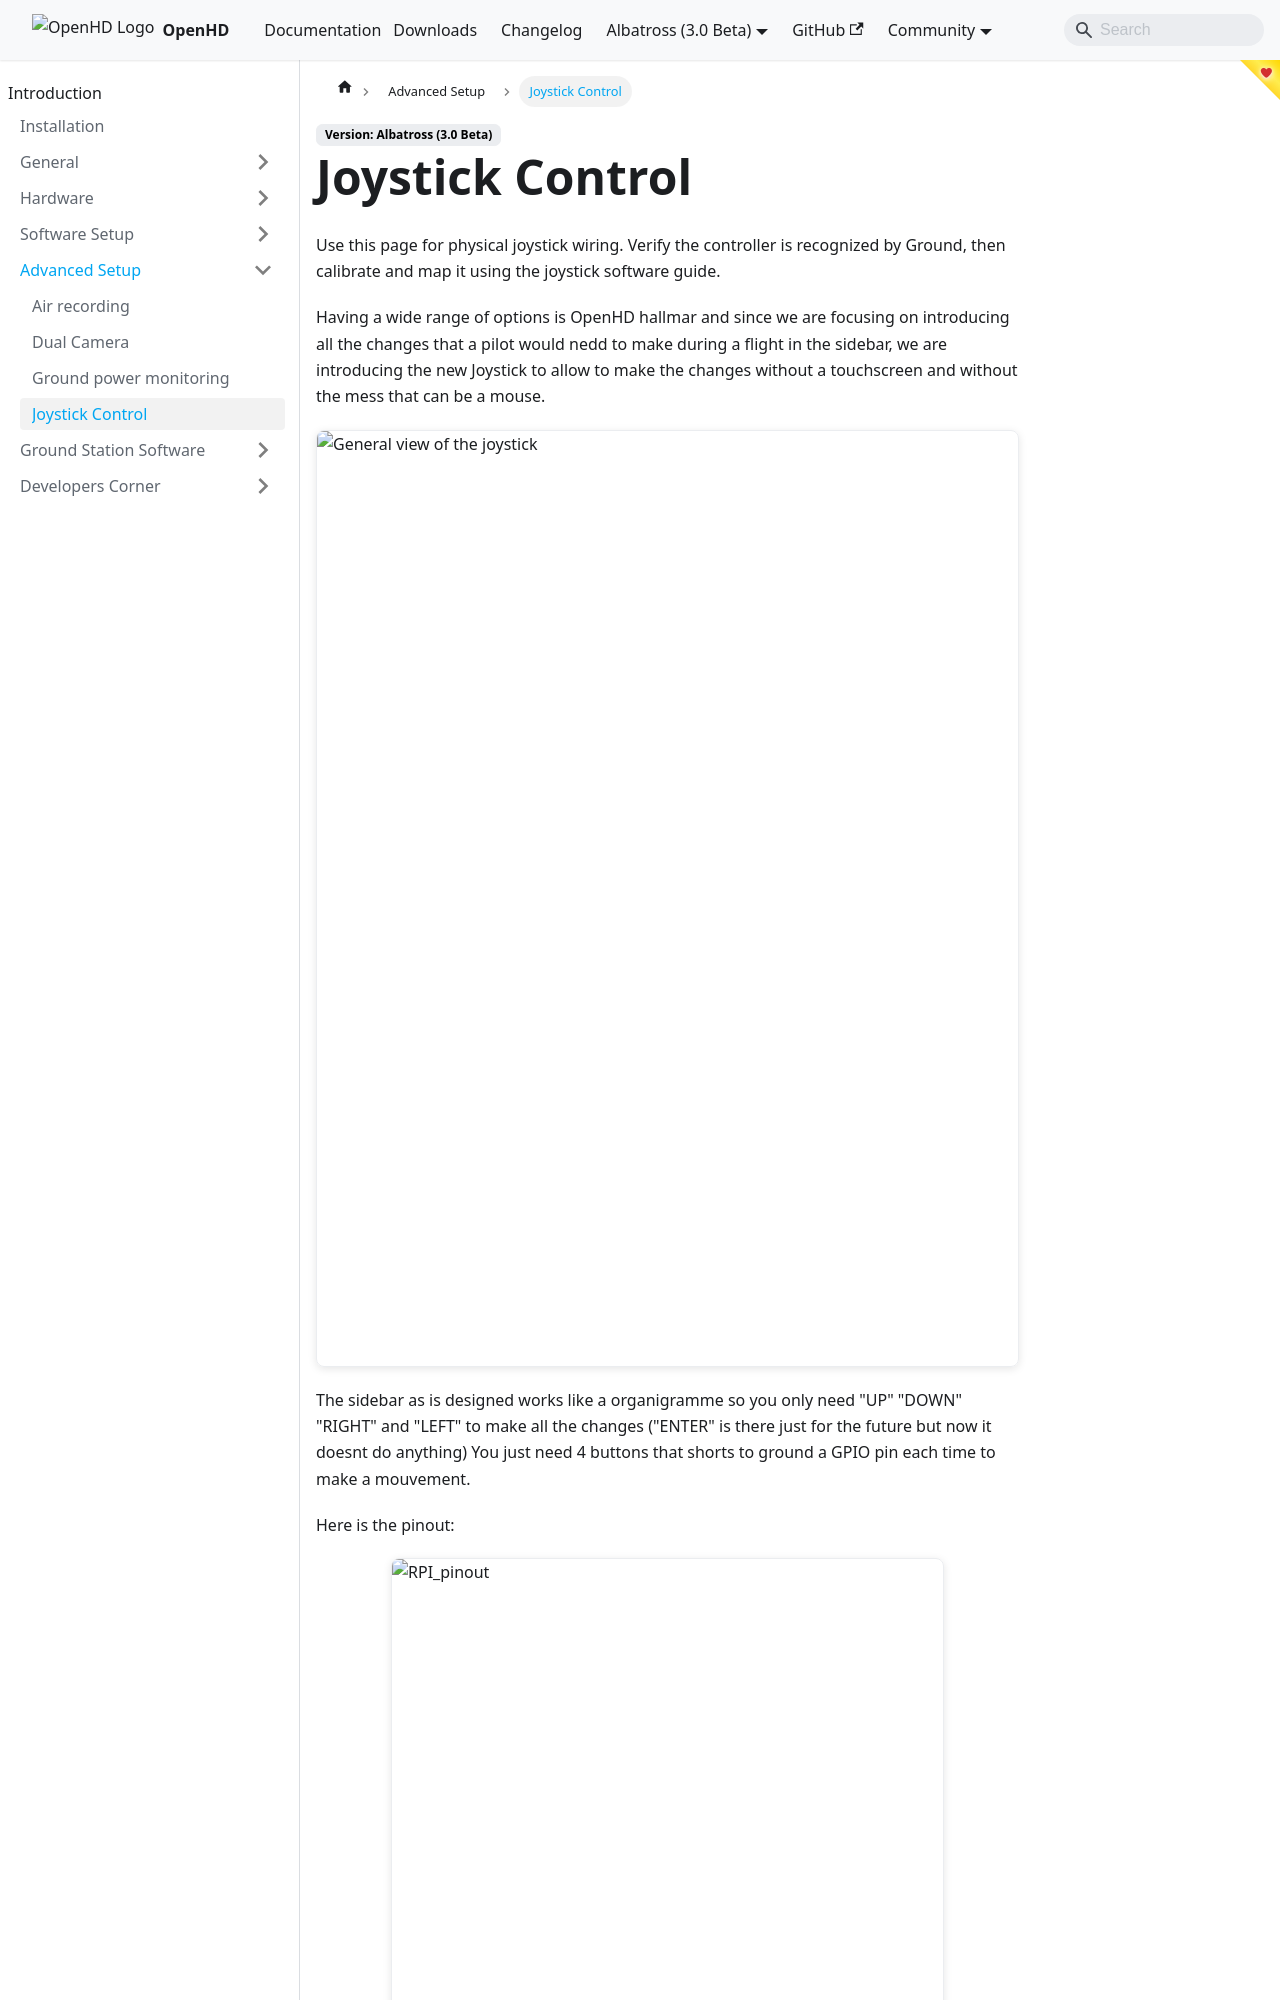

repository: OpenHD/OpenHD-Website · page: albatross/advanced-setup/Joystick/index.html · generator: docusaurus

# Joystick Control

Having a wide range of options is OpenHD hallmar and since we are focusing on introducing all the changes that a pilot would nedd to make during a flight in the sidebar, we are introducing the new Joystick to allow to make the changes without a touchscreen and without the mess that can be a mouse.

![General view of the joystick](/img/assets/General_photo.jpg)
